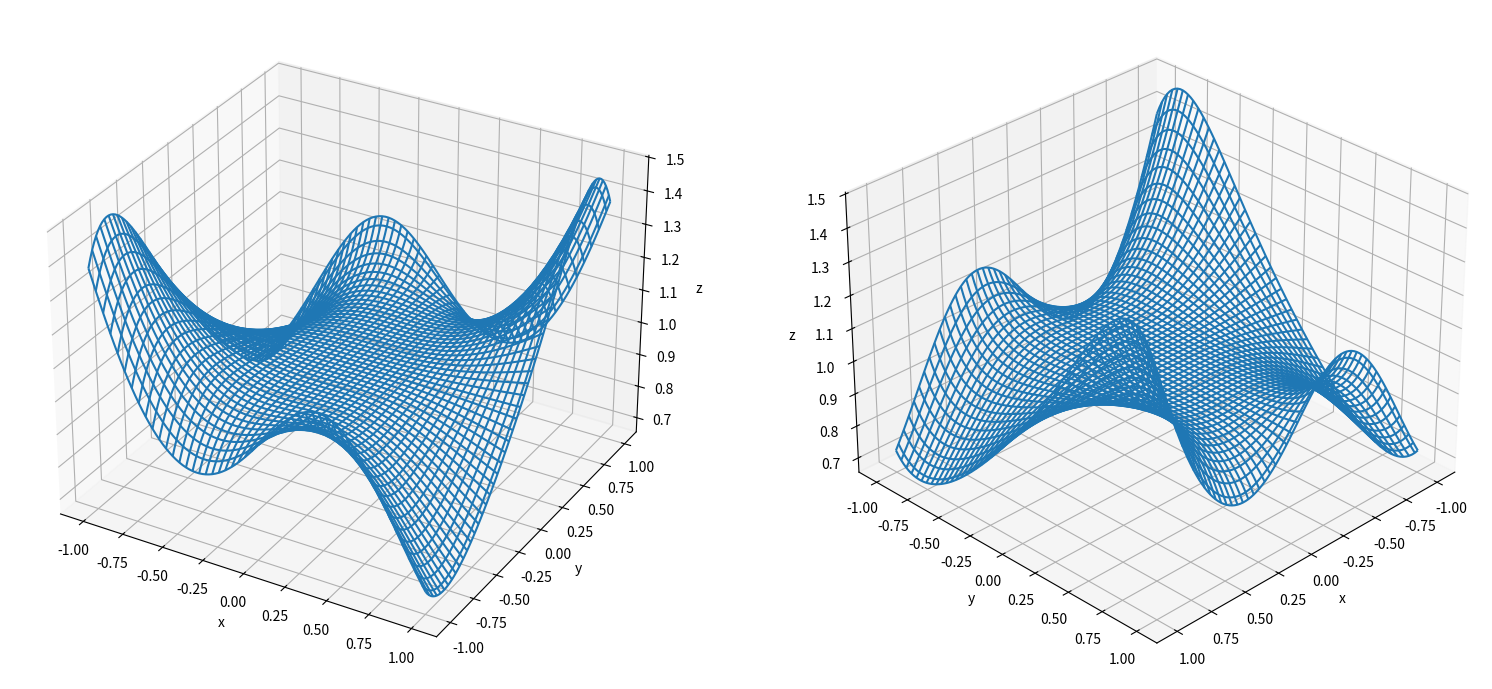
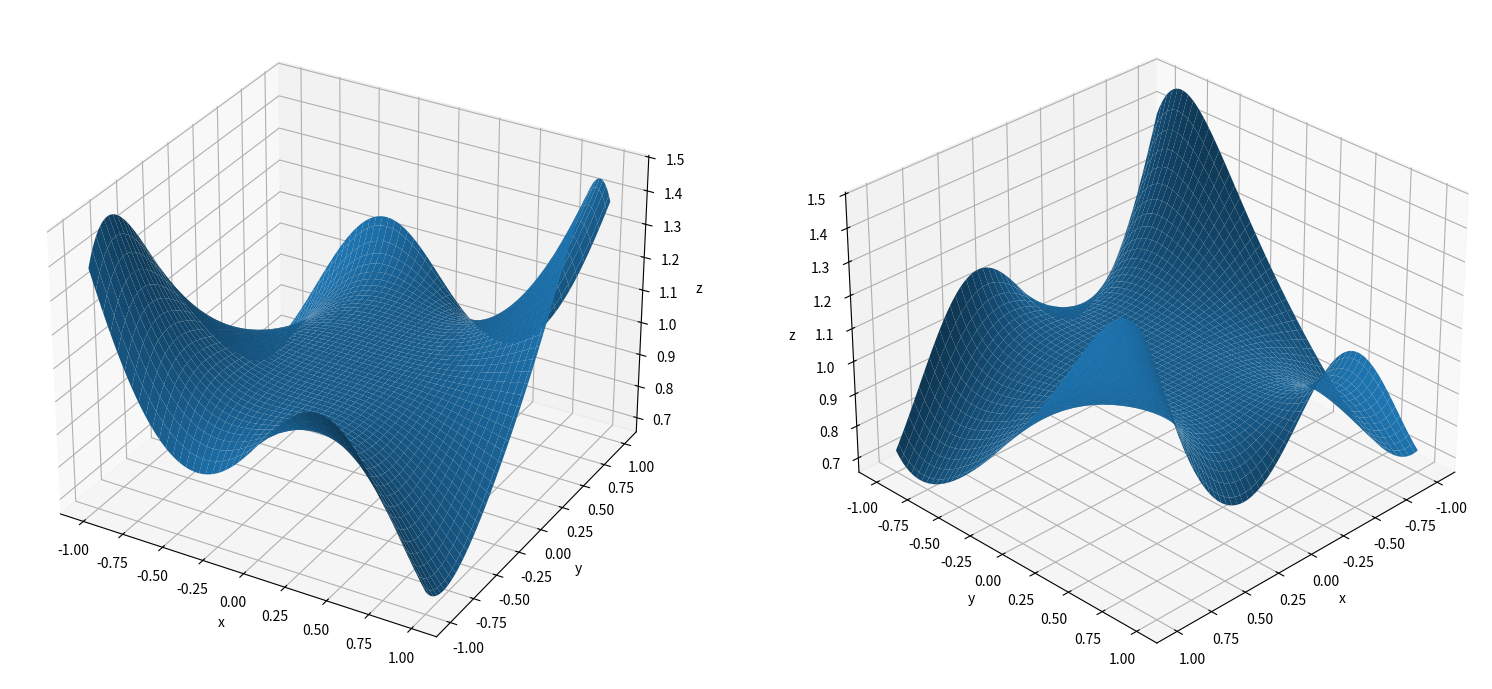

Python code for these plots, in order:
import matplotlib.pyplot as plt
import numpy as np

x = np.linspace(-1, 1, 100)
y = np.linspace(-1, 1, 100)
X, Y = np.meshgrid(x, y)
Z = pow((np.sin(X ** 2) + np.cos(Y ** 2)), X * Y)

fig = plt.figure(figsize = (19, 15))

ax = fig.add_subplot(1, 2, 1, projection = '3d')
ax.set_xlabel('x')
ax.set_ylabel('y')
ax.set_zlabel('z')
ax.plot_wireframe(X, Y, Z)

ax = fig.add_subplot(1, 2, 2, projection = '3d')
ax.set_xlabel('x')
ax.set_ylabel('y')
ax.set_zlabel('z')
ax.plot_wireframe(X, Y, Z)
ax.view_init(30, 45)

#------------------------------------------------

fig = plt.figure(figsize = (19, 15))
ax = fig.add_subplot(1, 2, 1, projection = '3d')
ax.set_xlabel('x')
ax.set_ylabel('y')
ax.set_zlabel('z')
p = ax.plot_surface(X, Y, Z)

ax = fig.add_subplot(1, 2, 2, projection = '3d')
ax.set_xlabel('x')
ax.set_ylabel('y')
ax.set_zlabel('z')
p = ax.plot_surface(X, Y, Z)
ax.view_init(30, 45)

plt.show()